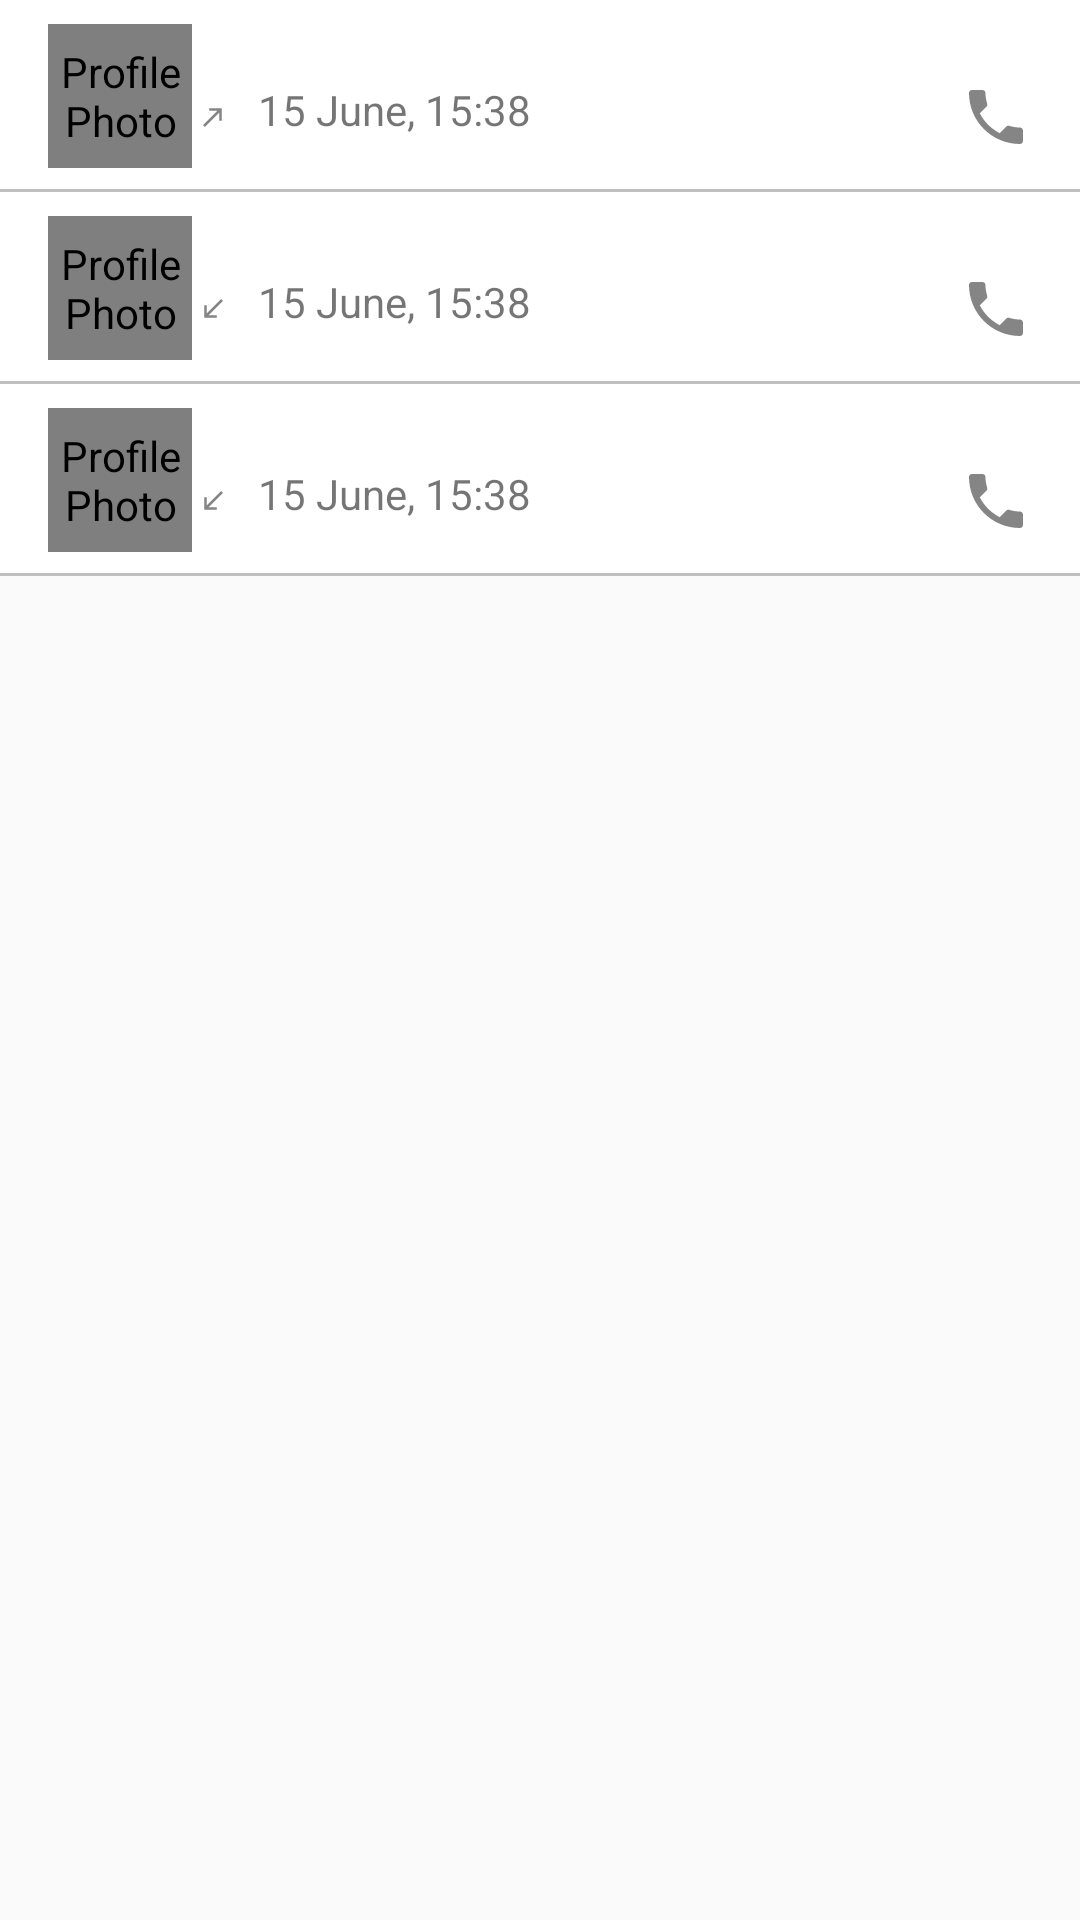

Android layout source for this screen:
<!-- AndroidManifest.xml: application theme AppTheme.NoActionBar -->
<!-- res/layout/calls_list_row.xml -->
<?xml version="1.0" encoding="utf-8"?>
<RelativeLayout
    android:layout_width="match_parent"
    android:layout_height="wrap_content"
    xmlns:tools="http://schemas.android.com/tools"
    xmlns:app="http://schemas.android.com/apk/res-auto"
    xmlns:android="http://schemas.android.com/apk/res/android">

    <RelativeLayout
        android:id="@+id/realativeLayout01"
        android:layout_width="match_parent"
        android:layout_height="wrap_content"
        android:background="@drawable/grey_border_bottom"
        android:layout_gravity="center_horizontal"
        android:paddingBottom="8dp"
        android:paddingLeft="16dp"
        android:paddingRight="16dp"
        android:paddingTop="8dp">

        <de.hdodenhof.circleimageview.CircleImageView
            android:id="@+id/contactImage"
            android:layout_width="48dp"
            android:layout_height="48dp"
            android:layout_marginEnd="12dp"
            app:civ_border_color="@color/colorBlack"
            app:civ_border_width="2dp"
            android:contentDescription="@string/content_desc1"
            tools:src="@tools:sample/avatars"
            android:layout_marginRight="12dp" />

        <TextView
            android:id="@+id/contactName"
            android:layout_width="wrap_content"
            android:layout_height="wrap_content"
            android:ellipsize="end"
            android:layout_toRightOf="@id/contactImage"
            android:maxLines="1"
            android:textColor="#333333"
            tools:text="@tools:sample/full_names"
            android:layout_toEndOf="@id/contactImage" />

        <ImageView
            android:id="@+id/outGoing"
            android:layout_width="wrap_content"
            android:layout_height="wrap_content"
            android:layout_below="@id/contactName"
            android:layout_toLeftOf="@id/contactImage"
            android:src="@drawable/ic_outgoingcalluser_icon"
            android:layout_marginLeft="50dp"
            android:contentDescription="@string/content_descOut"
            android:layout_toStartOf="@id/contactTimeStamp"
            android:layout_marginStart="50dp" />

        <TextView
            android:id="@+id/contactTimeStamp"
            android:layout_width="wrap_content"
            android:layout_height="wrap_content"
            android:layout_below="@id/contactName"
            android:layout_toRightOf="@id/contactImage"
            android:layout_marginLeft="10dp"
            android:text="@string/callDateandTime"
            android:layout_toEndOf="@id/contactImage"
            android:layout_marginStart="10dp" />

        <ImageView
            android:id="@+id/makeCall"
            android:layout_width="wrap_content"
            android:layout_height="wrap_content"
            android:layout_below="@id/contactName"
            android:layout_alignParentEnd="true"
            android:src="@drawable/ic_phone_icon"
            android:contentDescription="@string/content_descOut"
            android:layout_alignParentRight="true" />

    </RelativeLayout>

    <RelativeLayout
        android:id="@+id/realativeLayout02"
        android:layout_width="match_parent"
        android:layout_height="wrap_content"
        android:background="@drawable/grey_border_bottom"
        android:layout_gravity="center_horizontal"
        android:paddingBottom="8dp"
        android:paddingLeft="16dp"
        android:paddingRight="16dp"
        android:paddingTop="8dp"
        android:layout_below="@id/realativeLayout01">

        <de.hdodenhof.circleimageview.CircleImageView
            android:id="@+id/contactImage1"
            android:layout_width="48dp"
            android:layout_height="48dp"
            android:layout_marginEnd="12dp"
            app:civ_border_color="@color/colorBlack"
            app:civ_border_width="2dp"
            android:contentDescription="@string/content_desc1"
            tools:src="@tools:sample/avatars"
            android:layout_marginRight="12dp" />

        <TextView
            android:id="@+id/contactName1"
            android:layout_width="wrap_content"
            android:layout_height="wrap_content"
            android:ellipsize="end"
            android:layout_toRightOf="@id/contactImage1"
            android:maxLines="1"
            android:textColor="#333333"
            tools:text="@tools:sample/full_names"
            android:layout_toEndOf="@id/contactImage1" />

        <ImageView
            android:id="@+id/outGoing1"
            android:layout_width="wrap_content"
            android:layout_height="wrap_content"
            android:layout_below="@id/contactName1"
            android:layout_toLeftOf="@id/contactImage1"
            android:src="@drawable/ic_incomingcallothers_icon"
            android:layout_marginLeft="50dp"
            android:contentDescription="@string/content_descOut"
            android:layout_toStartOf="@id/contactTimeStamp1"
            android:layout_marginStart="50dp" />

        <TextView
            android:id="@+id/contactTimeStamp1"
            android:layout_width="wrap_content"
            android:layout_height="wrap_content"
            android:layout_below="@id/contactName1"
            android:layout_toRightOf="@id/contactImage1"
            android:layout_marginLeft="10dp"
            android:text="@string/callDateandTime"
            android:layout_toEndOf="@id/contactImage1"
            android:layout_marginStart="10dp" />

        <ImageView
            android:id="@+id/makeCall1"
            android:layout_width="wrap_content"
            android:layout_height="wrap_content"
            android:layout_below="@id/contactName1"
            android:layout_alignParentEnd="true"
            android:src="@drawable/ic_phone_icon"
            android:contentDescription="@string/content_descOut"
            android:layout_alignParentRight="true" />

    </RelativeLayout>

    <RelativeLayout
        android:id="@+id/realativeLayout03"
        android:layout_width="match_parent"
        android:layout_height="wrap_content"
        android:background="@drawable/grey_border_bottom"
        android:layout_gravity="center_horizontal"
        android:paddingBottom="8dp"
        android:paddingLeft="16dp"
        android:paddingRight="16dp"
        android:paddingTop="8dp"
        android:layout_below="@id/realativeLayout02">

        <de.hdodenhof.circleimageview.CircleImageView
            android:id="@+id/contactImage2"
            android:layout_width="48dp"
            android:layout_height="48dp"
            android:layout_marginEnd="12dp"
            app:civ_border_color="@color/colorBlack"
            app:civ_border_width="2dp"
            android:contentDescription="@string/content_desc1"
            tools:src="@tools:sample/avatars"
            android:layout_marginRight="12dp" />

        <TextView
            android:id="@+id/contactName2"
            android:layout_width="wrap_content"
            android:layout_height="wrap_content"
            android:ellipsize="end"
            android:layout_toRightOf="@id/contactImage2"
            android:maxLines="1"
            android:textColor="#333333"
            tools:text="@tools:sample/full_names"
            android:layout_toEndOf="@id/contactImage2" />

        <ImageView
            android:id="@+id/outGoing2"
            android:layout_width="wrap_content"
            android:layout_height="wrap_content"
            android:layout_below="@id/contactName2"
            android:layout_toLeftOf="@id/contactImage2"
            android:src="@drawable/ic_missedcalluser_icon"
            android:layout_marginLeft="50dp"
            android:contentDescription="@string/content_descOut"
            android:layout_toStartOf="@id/contactTimeStamp2"
            android:layout_marginStart="50dp" />

        <TextView
            android:id="@+id/contactTimeStamp2"
            android:layout_width="wrap_content"
            android:layout_height="wrap_content"
            android:layout_below="@id/contactName2"
            android:layout_toRightOf="@id/contactImage2"
            android:layout_marginLeft="10dp"
            android:text="@string/callDateandTime"
            android:layout_toEndOf="@id/contactImage2"
            android:layout_marginStart="10dp" />

        <ImageView
            android:id="@+id/makeCall2"
            android:layout_width="wrap_content"
            android:layout_height="wrap_content"
            android:layout_below="@id/contactName2"
            android:layout_alignParentEnd="true"
            android:src="@drawable/ic_phone_icon"
            android:contentDescription="@string/content_descOut"
            android:layout_alignParentRight="true" />

    </RelativeLayout>

</RelativeLayout>
<!-- resources referenced by this layout -->
<resources>
  <color name="colorBlack">#000000</color>
  <!-- drawable grey_border_bottom (drawable) -->
  <?xml version="1.0" encoding="utf-8"?>
  <layer-list xmlns:android="http://schemas.android.com/apk/res/android">
      <item>
          <shape
              android:shape="rectangle">
              <solid android:color="@color/colorGrey"/>
  
          </shape>
      </item>
  
      <item
          android:bottom="1dp">
          <shape android:shape="rectangle">
              <solid android:color="@color/colorWhite"/>
          </shape>
  
      </item>
  </layer-list>
  <!-- drawable ic_incomingcallothers_icon (drawable-anydpi) -->
  <vector xmlns:android="http://schemas.android.com/apk/res/android"
      xmlns:tools="http://schemas.android.com/tools"
      android:width="24dp"
      android:height="24dp"
      android:viewportWidth="24"
      android:viewportHeight="24"
      android:tint="#333333"
      android:alpha="0.6">
    <path
        android:fillColor="@color/colorGreen2"
        android:pathData="M20,5.41L18.59,4 7,15.59V9H5v10h10v-2H8.41z"
        tools:ignore="VectorRaster" />
  </vector>
  <!-- drawable ic_missedcalluser_icon (drawable-anydpi) -->
  <vector xmlns:android="http://schemas.android.com/apk/res/android"
      android:width="24dp"
      android:height="24dp"
      android:viewportWidth="24"
      android:viewportHeight="24"
      android:tint="#333333"
      android:alpha="0.6">
    <path
        android:fillColor="@color/colorRed"
        android:pathData="M20,5.41L18.59,4 7,15.59V9H5v10h10v-2H8.41z"/>
  </vector>
  <!-- drawable ic_outgoingcalluser_icon (drawable-anydpi) -->
  <vector xmlns:android="http://schemas.android.com/apk/res/android"
      android:width="24dp"
      android:height="24dp"
      android:viewportWidth="24"
      android:viewportHeight="24"
      android:tint="#333333"
      android:alpha="0.6">
    <path
        android:fillColor="@color/colorGreen2"
        android:pathData="M9,5v2h6.59L4,18.59 5.41,20 17,8.41V15h2V5z"/>
  </vector>
  <!-- drawable ic_phone_icon (drawable-anydpi) -->
  <vector xmlns:android="http://schemas.android.com/apk/res/android"
      android:width="24dp"
      android:height="24dp"
      android:viewportWidth="24"
      android:viewportHeight="24"
      android:tint="#333333"
      android:alpha="0.6">
    <path
        android:fillColor="@color/colorGreen2"
        android:pathData="M6.62,10.79c1.44,2.83 3.76,5.14 6.59,6.59l2.2,-2.2c0.27,-0.27 0.67,-0.36 1.02,-0.24 1.12,0.37 2.33,0.57 3.57,0.57 0.55,0 1,0.45 1,1V20c0,0.55 -0.45,1 -1,1 -9.39,0 -17,-7.61 -17,-17 0,-0.55 0.45,-1 1,-1h3.5c0.55,0 1,0.45 1,1 0,1.25 0.2,2.45 0.57,3.57 0.11,0.35 0.03,0.74 -0.25,1.02l-2.2,2.2z"/>
  </vector>
  <string name="callDateandTime">15 June, 15:38</string>
  <string name="content_desc1">Profile Photo</string>
  <string name="content_descOut">Outgoing Calls</string>
  <style name="AppTheme.NoActionBar">
          <item name="windowActionBar">false</item>
          <item name="windowNoTitle">true</item>
      </style>
  <color name="colorGrey">#bfbfbf</color>
  <color name="colorWhite">#ffffff</color>
  <color name="colorGreen2">#075E54</color>
  <color name="colorRed">#D50000</color>
</resources>
